Run: headless pygame with SDL's dummy video driver; simulated clock (each Clock.tick advances the game by its frame time, no real sleeping); random seed 0; keys injected as events and as key.get_pressed() state; no mouse input.
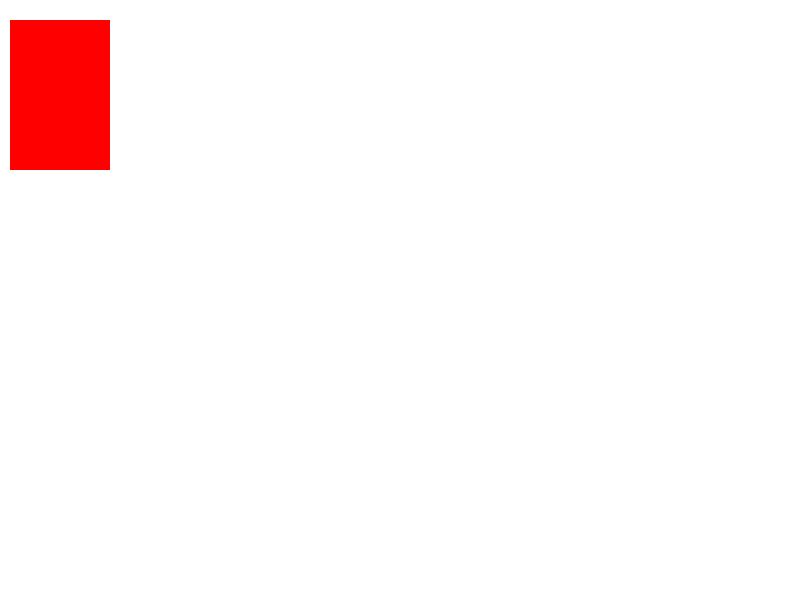
Frame 1 of 4 · flips 1–60 · no input
Frame 2 of 4 · flips 61–180 · tapped SPACE, RETURN · held RIGHT (→), D · screen unchanged from frame 1, image omitted
Frame 3 of 4 · flips 181–300 · held DOWN (↓), S · screen unchanged from frame 2, image omitted
Frame 4 of 4 · flips 301–420 · held LEFT (←), A, UP (↑), W · screen unchanged from frame 3, image omitted

The pygame program that drew these frames:

import pygame as pg
import sys

# pygame初期化
pg.init()

# 画面設定
screen = pg.display.set_mode((800, 600)) 

while True:
    # 画面を白で塗りつぶす
    screen.fill(pg.Color("WHITE")) 

    # 赤い四角形を描画
    pg.draw.rect(screen, pg.Color("RED"), pg.Rect(10, 20, 100, 150))

    # 画面を更新
    pg.display.update()

    # イベントをチェック
    for event in pg.event.get():
        # 閉じるボタンが押されたら終了
        if event.type == pg.QUIT:
            pg.quit()
            sys.exit()
